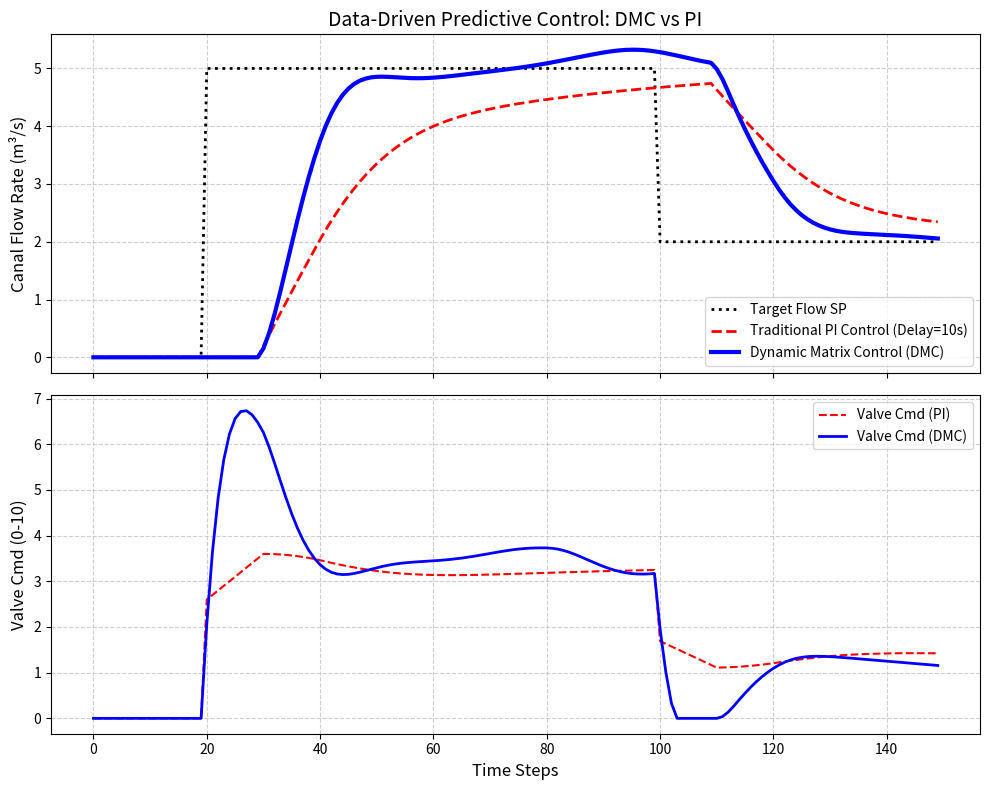

Source code (Python):
import numpy as np
import pandas as pd
import matplotlib
matplotlib.use('Agg')
import matplotlib.pyplot as plt
import os

# Ensure the directory exists
output_dir = r"D:\cowork\教材\chs-books-v2\books\canal-pipeline-control\assets\ch03"
os.makedirs(output_dir, exist_ok=True)

# 动态矩阵控制 (Dynamic Matrix Control, DMC) 仿真
# 针对渠道流量控制的纯滞后和非参数化阶跃响应模型

# 系统物理参数 (FOPDT 模型表示)
K_sys = 1.5
T_sys = 20.0
L_delay = 10 # 延迟10个采样周期
dt = 1.0

# 1. 获取系统的阶跃响应模型 (Step Response Model, SRM)
N_horizon = 60 # 建模时域
step_response = np.zeros(N_horizon)
for i in range(N_horizon):
    t = i * dt
    if i >= L_delay:
        step_response[i] = K_sys * (1 - np.exp(-(t - L_delay * dt) / T_sys))

# 动态矩阵 A 的构建 (Dynamic Matrix)
P = 30 # 预测时域 (Prediction Horizon)
M = 5  # 控制时域 (Control Horizon)
A_matrix = np.zeros((P, M))
for i in range(P):
    for j in range(M):
        if i >= j:
            idx = i - j
            if idx < N_horizon:
                A_matrix[i, j] = step_response[idx]
            else:
                A_matrix[i, j] = step_response[-1] # 保持稳态值

# 2. DMC 控制器参数
Q = np.eye(P) * 1.0     # 误差惩罚权重
R = np.eye(M) * 5.0     # 控制增量惩罚权重 (抑制剧烈动作)

# 计算反馈控制律矩阵: K_dmc = (A^T Q A + R)^(-1) A^T Q
K_dmc = np.linalg.inv(A_matrix.T @ Q @ A_matrix + R) @ A_matrix.T
# 实际上我们只需要 K_dmc 的第一行来算当前的 \Delta u
k_row = K_dmc[0, :]

# 3. 仿真过程
N_sim = 150
y = np.zeros(N_sim) # 真实系统输出
u = np.zeros(N_sim) # 控制输入
sp = np.zeros(N_sim) # 设定值
sp[20:100] = 5.0
sp[100:] = 2.0

# 记录无 DMC 的常规 PI 比较
y_pi = np.zeros(N_sim)
u_pi = np.zeros(N_sim)

# DMC 状态变量
# 预测向量 N_horizon 维度
y_pred_free = np.zeros(N_horizon)
# 预测误差修正系数
h_corr = np.ones(N_horizon) # 简化：全向量平移修正

int_pi = 0.0

for k in range(1, N_sim):
    # ---------------- DMC ----------------
    # 1. 测量当前实际输出
    y_actual = y[k-1]
    
    # 2. 反馈校正 (Feedback Correction)
    # 计算实际值与预测值的误差
    err_meas = y_actual - y_pred_free[0]
    # 更新未来的自由响应
    y_pred_free = y_pred_free + h_corr * err_meas
    
    # 3. 优化计算 (Optimization)
    # 获取未来 P 步的设定值轨迹
    sp_traj = np.ones(P) * sp[k] if k < N_sim - P else np.ones(P) * sp[-1]
    
    # 计算误差向量 E = SP - Y_free
    E_vec = sp_traj - y_pred_free[:P]
    
    # 计算当前控制增量
    du = np.dot(k_row, E_vec)
    
    # 限幅处理
    u[k] = u[k-1] + du
    u[k] = np.clip(u[k], 0, 10.0)
    # 重新计算实际执行的 du (因为限幅了)
    du_actual = u[k] - u[k-1]
    
    # 4. 预测未来 (Prediction for next step)
    # 自由响应移位 (移出过去的时间步)
    for i in range(N_horizon - 1):
        y_pred_free[i] = y_pred_free[i+1]
    y_pred_free[-1] = y_pred_free[-2] # 最后一步保持
    
    # 叠加由于当前动作产生的强制响应
    for i in range(N_horizon):
        a_val = step_response[i]
        y_pred_free[i] += a_val * du_actual
        
    # 真实系统演进 (FOPDT)
    idx_delay = k - L_delay
    u_eff = u[idx_delay] if idx_delay >= 0 else 0.0
    y[k] = y[k-1] + (dt / T_sys) * (K_sys * u_eff - y[k-1])
    
    # ---------------- 传统 PI 比较 ----------------
    e_pi = sp[k] - y_pi[k-1]
    int_pi += e_pi * dt
    u_pi[k] = np.clip(0.5 * e_pi + 0.02 * int_pi, 0, 10.0)
    
    idx_delay_pi = k - L_delay
    u_eff_pi = u_pi[idx_delay_pi] if idx_delay_pi >= 0 else 0.0
    y_pi[k] = y_pi[k-1] + (dt / T_sys) * (K_sys * u_eff_pi - y_pi[k-1])

# 绘图
fig, (ax1, ax2) = plt.subplots(2, 1, figsize=(10, 8), sharex=True)

ax1.plot(np.arange(N_sim), sp, 'k:', linewidth=2, label='Target Flow SP')
ax1.plot(np.arange(N_sim), y_pi, 'r--', linewidth=2, label=f'Traditional PI Control (Delay={L_delay}s)')
ax1.plot(np.arange(N_sim), y, 'b-', linewidth=3, label='Dynamic Matrix Control (DMC)')
ax1.set_ylabel('Canal Flow Rate (m³/s)', fontsize=12)
ax1.set_title('Data-Driven Predictive Control: DMC vs PI', fontsize=14)
ax1.grid(True, linestyle='--', alpha=0.6)
ax1.legend(loc='lower right')

ax2.plot(np.arange(N_sim), u_pi, 'r--', linewidth=1.5, label='Valve Cmd (PI)')
ax2.plot(np.arange(N_sim), u, 'b-', linewidth=2, label='Valve Cmd (DMC)')
ax2.set_xlabel('Time Steps', fontsize=12)
ax2.set_ylabel('Valve Cmd (0-10)', fontsize=12)
ax2.grid(True, linestyle='--', alpha=0.6)
ax2.legend(loc='upper right')

plt.tight_layout()
plt.savefig(os.path.join(output_dir, "dmc_control_sim.png"), dpi=300, bbox_inches='tight')

# 生成对比表格
history = []
snapshots = [25, 45, 80, 105, 125]

for idx in snapshots:
    history.append({
        'Time Step': idx,
        'Setpoint': sp[idx],
        'PI Flow Response': round(y_pi[idx], 2),
        'DMC Flow Response': round(y[idx], 2),
        'PI Valve Cmd': round(u_pi[idx], 2),
        'DMC Valve Cmd': round(u[idx], 2)
    })

df = pd.DataFrame(history)
md_table = df.to_markdown(index=False)
with open(os.path.join(output_dir, "dmc_table.md"), "w", encoding="utf-8") as f:
    f.write(md_table)

print("Files generated successfully.")
